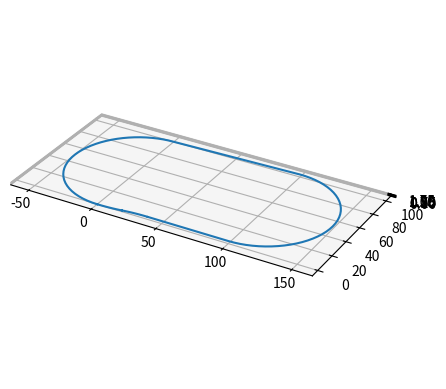

The matplotlib source for this figure:
import numpy as np

class Track:
    def __init__(self, track):
        """

        :param track:

        Track is made of curve segments. These are of type:

            - Line:
                Straight line with parameters:
                    start: Coordinates of start point of line (3 element list)
                    end: Coordinates of end point of line (3 element list)

            - Arc:
                Constant radius arc with parameters:
                    start: Coordinates of start point of arc (3 element list)
                    end: Coordinates of end point of arc (3 element list)
                    centre: Coordinates of centre point of arc (3 element list)

        """

        # Environment attributes
        self.rho = 1.225    # Air density (g / cm^3)
        self.g = 9.81


        # Segments
        self.current_segment = 0
        self.track = track

        # Check segments are valid
        for segment in self.track:
            if segment['type'] == 'line':
                line(segment)

            elif segment['type'] == 'arc':
                if not arc(segment):
                    raise Exception('Arc not valid')


    def draw_coordinates(self, num_arc_points=20):
        """
        Calculate 3D coordinates to draw track
        :param num_arc_points: Number of points used to discretise curve
        :return: tuple: x_coordinates, y_coordinates, z_coordinates
        """

        x = []
        y = []
        z = []


        # Loop over each track segment and draw on 3D plot
        for index, segment in enumerate(self.track):
            if segment['type'] == 'line':

                x += [segment['start'][0], segment['end'][0]]
                y += [segment['start'][1], segment['end'][1]]
                z += [segment['start'][2], segment['end'][2]]

            elif segment['type'] == 'arc':

                num_points = num_arc_points
                for i in range(num_points):
                    lambda_param = i / (num_points - 1)

                    P = self.position(index, lambda_param)

                    x.append(P[0])
                    y.append(P[1])
                    z.append(P[2])

        return x, y, z

    def gradient(self, segment, lambda_param):
        """
        For a given point on the track, get the gradient in radians
        :param segment: integer - Index of segment of track to use
        :param lambda_param: float between 0 and 1 - value of parameter lambda to get gradient of
        :return: float - Gradient of track in radians
        """

        # Get directional vector
        direction = self.direction(segment, lambda_param)

        # Get unit vec of xy plane components
        direction_xy = [direction[0], direction[1], 0]
        direction_xy_unit = np.multiply((1 / np.linalg.norm(direction_xy)), direction_xy)

        # Dot two vectors
        dot = np.dot(direction_xy_unit, direction) / (np.linalg.norm(direction_xy_unit) * np.linalg.norm(direction))

        return np.arccos(dot)

    def direction(self, segment, lambda_param):
        """
        For a given point on the track, get the direction of travel a unit vector
        :param segment: integer - Index of segment of track to use
        :param lambda_param: float between 0 and 1 - value of parameter lambda to get direction of
        :return: 3 element list - Direction vector of track
        """

        # Get segment
        track_segment = self.track[segment]

        # Line segment
        if track_segment['type'] == 'line':
            return track_segment['direction']

        # Arc
        if track_segment['type'] == 'arc':

            A = track_segment['start']
            B = track_segment['end']
            C = track_segment['centre']

            P = self.position(segment, lambda_param)
            PC = np.subtract(C, P)
            PC_unit = np.multiply((1 / np.linalg.norm(PC)), PC)

            N = triNormal(A, B, C)

            return list(np.cross(PC_unit, N))

        return [0, 0, 0]

    def position(self, segment, lambda_param):
        """
        For a given point on the track, get the position of the vehicle in 3D space
        :param segment: integer - Index of segment of track to use
        :param lambda_param: float between 0 and 1 - value of parameter lambda to get position of
        :return: 3 element list - Position vector of vehicle
        """

        # Get segment
        track_segment = self.track[segment]

        # Line segment
        if track_segment['type'] == 'line':

            A = track_segment['start']
            B = track_segment['end']

            AB = np.subtract(B, A)
            return list(np.add(A, np.multiply(lambda_param, AB)))

        # Arc
        if track_segment['type'] == 'arc':

            # Get alpha
            alpha = lambda_param * track_segment['angle']

            A = track_segment['start']
            B = track_segment['end']
            C = track_segment['centre']

            return pointOnArc(A, B, C, alpha)

        return [0, 0, 0]




def line(line_dictionary):
    """
    Get information about line segment
    :param line_dictionary: line dictionary of form: {'type': 'line', 'start': [...], 'end': [...]},
    """

    # Unpack dictionary
    A = line_dictionary['start']
    B = line_dictionary['end']

    AB = np.subtract(B, A)
    line_dictionary['length'] = np.linalg.norm(AB)
    line_dictionary['direction'] = list(np.multiply((1 / line_dictionary['length']), AB))


def arc(arc_dictionary):
    """
    Test if arc segment is valid and get information about it
    :param arc_dictionary: arc dictionary of form: {'type': 'arc', 'start': [...], 'end': [...], 'centre': [...]}
    :return: Bool - is arc valid
    """

    # Unpack dictionary
    A = arc_dictionary['start']
    B = arc_dictionary['end']
    C = arc_dictionary['centre']

    # Get radius
    CA = np.subtract(A, C)
    CB = np.subtract(B, C)
    radius = np.linalg.norm(CA)

    if not np.isclose(np.linalg.norm(CB), radius):
        return False

    # Arc angle and length
    arc_angle = np.arccos(np.dot(CA, CB) / (np.linalg.norm(CA) * np.linalg.norm(CB)))
    arc_length = arc_angle * radius

    # Update arc dictionary - dictionary is mutable so can operate on it here without returning new dictionary
    arc_dictionary['radius'] = radius
    arc_dictionary['angle'] = arc_angle
    arc_dictionary['length'] = arc_length

    return True


def triNormal(A, B, C):
    """
    Finds a unit vector normal to a triangle of coordinates A, B and C. ABC are taken in anticlockwise order
    :param A: 3 element list - A coordinate
    :param B: 3 element list - B coordinate
    :param C: 3 element list - C coordinate
    :return:  3 element list - Unit vector normal to triangle
    """

    AB = np.subtract(B, A)
    AC = np.subtract(C, A)
    ABxAC = np.cross(AB, AC)

    return list(np.multiply((1 / np.linalg.norm(ABxAC)), ABxAC))


def pointOnArc(A, B, C, alpha):
    """
    Calculate point P on arc given start point, end point, centre and angle
    :param A: Start point of arc
    :param B: End point of arc
    :param C: Centre of arc
    :param alpha: angle made by vector CP to CA (radians)
    :return: P
    """

    # Create new coordinates in plane of ABC with coordinate vectors: CA, N cross CA
    # Get P in these new coordinates and transform back

    CA = np.subtract(A, C)
    R = np.linalg.norm(CA)
    CA_unit = np.multiply((1 / R), CA)
    N = triNormal(A, B, C)

    NxCA = np.cross(N, CA_unit)

    i_component = np.multiply(R * np.cos(alpha), CA_unit)
    j_component = np.multiply(R * np.sin(alpha), NxCA)

    P = list(np.add(C, np.add(i_component, j_component)))

    return P



if __name__ == '__main__':


    track_1 = [
        {'type': 'line', 'start': [0, 0, 0], 'end': [100, 0, 0]},
        {'type': 'arc', 'start': [100, 0, 0], 'end': [150, 50, 0], 'centre': [100, 50, 0]},
        {'type': 'arc', 'start': [150, 50, 0], 'end': [100, 100, 0], 'centre': [100, 50, 0]},
        {'type': 'line', 'start': [100, 100, 0], 'end': [0, 100, 0]},
        {'type': 'arc', 'start': [0, 100, 0], 'end': [-50, 50, 0], 'centre': [0, 50, 0]},
        {'type': 'arc', 'start': [-50, 50, 0], 'end': [0, 0, 0], 'centre': [0, 50, 0]}
    ]

    r = 200
    theta = np.pi / 32

    track_2 = [
        {'type': 'arc', 'start': [0, 0, 0],
                        'end': [r * np.sin(theta), 0, r - r * np.cos(theta)],
                        'centre': [0, 0, r]},

        {'type': 'arc', 'start': [r * np.sin(theta), 0, r - r * np.cos(theta)],
                        'end': [2 * r * np.sin(theta), 0, 2 * (r - r * np.cos(theta))],
                        'centre': [2 * r * np.sin(theta), 0, 2 * (r - r * np.cos(theta)) - r]},

        {'type': 'line', 'start': [2 * r * np.sin(theta), 0, 2 * (r - r * np.cos(theta))], 'end': [100, 0, 2 * (r - r * np.cos(theta))]},

        {'type': 'arc', 'start': [100, 0, 2 * (r - r * np.cos(theta))],
                        'end': [150, 50, 2 * (r - r * np.cos(theta))],
                        'centre': [100, 50, 2 * (r - r * np.cos(theta))]},

        {'type': 'arc', 'start': [150, 50, 2 * (r - r * np.cos(theta))],
                        'end': [100, 100, 2 * (r - r * np.cos(theta))],
                        'centre': [100, 50, 2 * (r - r * np.cos(theta))]},

        {'type': 'line', 'start': [100, 100, 2 * (r - r * np.cos(theta))],
                        'end': [0, 100, 0]},

        {'type': 'arc', 'start': [0, 100, 0], 'end': [-50, 50, 0], 'centre': [0, 50, 0]},
        {'type': 'arc', 'start': [-50, 50, 0], 'end': [0, 0, 0], 'centre': [0, 50, 0]}


    ]

    track = Track(track_2)

    x, y, z = track.draw_coordinates()

    import matplotlib.pyplot as plt

    from mpl_toolkits.mplot3d import Axes3D

    fig = plt.figure()
    ax = fig.add_subplot(111, projection='3d')

    ax.plot(x, y, z)

    ax.set_aspect('equal')

    plt.show()







    print(track.direction(0, 0.5))
